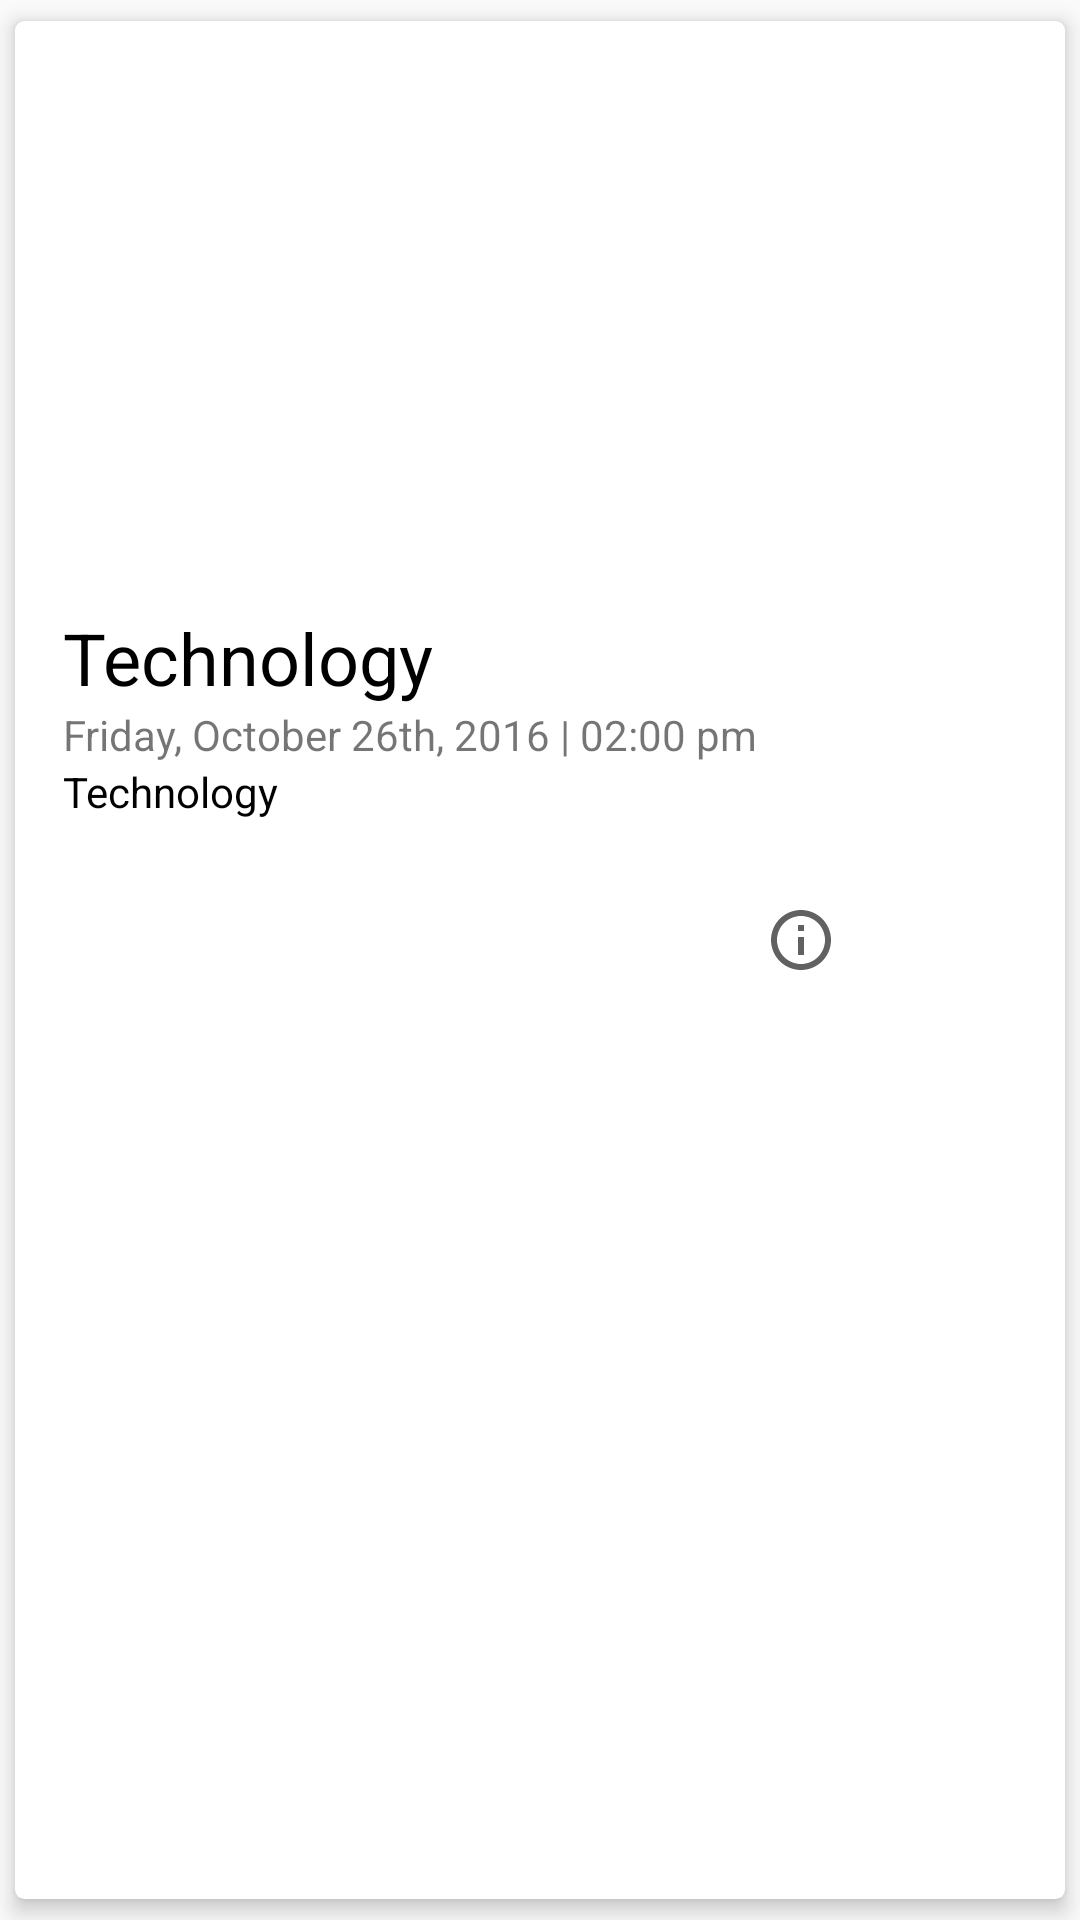

Here is an Android app screen rendered from its layout file. Give the layout XML and the strings, colors and styles it references.
<!-- AndroidManifest.xml: application theme AppTheme -->
<!-- res/layout/card_view_event.xml -->
<?xml version="1.0" encoding="utf-8"?>
<android.support.v7.widget.CardView
    xmlns:android="http://schemas.android.com/apk/res/android"
    xmlns:card_view="http://schemas.android.com/apk/res-auto"
    android:layout_width="match_parent"
    android:layout_height="wrap_content"
    card_view:cardUseCompatPadding="true"
    card_view:cardElevation="@dimen/card_elevation"
    card_view:cardCornerRadius="3dp">
    <LinearLayout
        android:layout_width="match_parent"
        android:layout_height="wrap_content"
        android:orientation="vertical">
        <ImageView
            android:id="@+id/imageview_card"
            android:src="@drawable/interests_technology"
            android:layout_width="match_parent"
            android:scaleType="fitXY"
            android:adjustViewBounds="true"
            android:layout_height="@dimen/image_layout_height" />


        <LinearLayout
            android:layout_width="match_parent"
            android:layout_height="wrap_content"
            android:orientation="vertical"
            android:padding="@dimen/activity_horizontal_margin">
            <TextView
                android:id="@+id/textview_card_title"
                android:textColor="@color/colorBlack"
                android:text="@string/interest_technology"
                android:layout_width="wrap_content"
                android:layout_height="wrap_content"
                android:textSize="@dimen/text_title" />
            <TextView
                android:id="@+id/textview_card_date"
                android:text="Friday, October 26th, 2016 | 02:00 pm"
                android:textSize="@dimen/text_date"
                android:layout_width="wrap_content"
                android:layout_height="wrap_content"
                android:stateListAnimator="@null" />
            <TextView
                android:id="@+id/textview_card_interest"
                android:textColor="@color/colorBlack"
                android:text="@string/interest_technology"
                android:layout_width="wrap_content"
                android:layout_height="wrap_content"
                android:layout_marginBottom="@dimen/activity_horizontal_margin"
                android:stateListAnimator="@null" />

            <RelativeLayout
                android:layout_width="match_parent"
                android:layout_height="wrap_content">
                <Button
                    android:id="@+id/button_card_favorite"
                    android:text="@string/button_favorite"
                    android:drawableLeft="@drawable/ic_star_border"
                    android:backgroundTint="@color/colorWhite"
                    android:drawablePadding="@dimen/icon_card_margin"
                    android:stateListAnimator="@null"
                    android:layout_width="wrap_content"
                    android:layout_height="wrap_content"
                    android:layout_marginLeft="@dimen/icon_card_margin"
                    android:layout_marginRight="@dimen/icon_card_margin"
                    android:layout_alignParentTop="true"
                    android:layout_alignParentStart="true" />
                <Button
                    android:id="@+id/button_card_learn_more"
                    android:text="@string/button_learn_more"
                    android:drawableLeft="@drawable/ic_info_outline"
                    android:drawablePadding="@dimen/icon_card_margin"
                    android:layout_width="wrap_content"
                    android:layout_height="wrap_content"
                    android:backgroundTint="@color/colorWhite"
                    android:stateListAnimator="@null"
                    android:layout_marginLeft="@dimen/icon_card_margin"
                    android:layout_marginRight="@dimen/icon_card_margin"
                    android:layout_alignTop="@+id/button_card_favorite"
                    android:layout_alignParentEnd="true" />
            </RelativeLayout>

        </LinearLayout>
    </LinearLayout>

</android.support.v7.widget.CardView>
<!-- resources referenced by this layout -->
<resources>
  <color name="colorBlack">#000000</color>
  <color name="colorWhite">#FFFFFF</color>
  <dimen name="activity_horizontal_margin">16dp</dimen>
  <dimen name="card_elevation">4dp</dimen>
  <dimen name="icon_card_margin">8dp</dimen>
  <dimen name="image_layout_height">180dp</dimen>
  <dimen name="text_date">14sp</dimen>
  <dimen name="text_title">24sp</dimen>
  <!-- drawable ic_info_outline (drawable) -->
  <?xml version="1.0" encoding="utf-8"?>
  <vector xmlns:android="http://schemas.android.com/apk/res/android"
      android:width="24dp"
      android:height="24dp"
      android:viewportWidth="24"
      android:viewportHeight="24">
  
      <path
          android:pathData="M0 0h24v24H0z" />
      <path
          android:fillColor="@color/colorIcon"
          android:pathData="M11 17h2v-6h-2v6zm1-15C6.48 2 2 6.48 2 12s4.48 10 10 10 10-4.48 10-10S17.52 2 12
  2zm0 18c-4.41 0-8-3.59-8-8s3.59-8 8-8 8 3.59 8 8-3.59 8-8 8zM11 9h2V7h-2v2z" />
  </vector>
  <string name="button_favorite">Favorite</string>
  <string name="button_learn_more">Info</string>
  <string name="interest_technology">Technology</string>
  <style name="AppTheme" parent="Theme.AppCompat.Light.NoActionBar">
          <item name="colorPrimary">@color/colorPrimary</item>
          <item name="colorPrimaryDark">@color/colorPrimaryDark</item>
          <item name="colorAccent">@color/colorAccent</item>
          <item name="android:textColorPrimary">@color/colorWhite</item>
      </style>
  <color name="colorIcon">#616161</color>
  <color name="colorPrimary">@color/colorCyan500</color>
  <color name="colorPrimaryDark">@color/colorCyan700</color>
  <color name="colorAccent">@color/colorPinkA400</color>
  <color name="colorCyan500">#00BCD4</color>
  <color name="colorCyan700">#0097A7</color>
  <color name="colorPinkA400">#F50057</color>
</resources>
